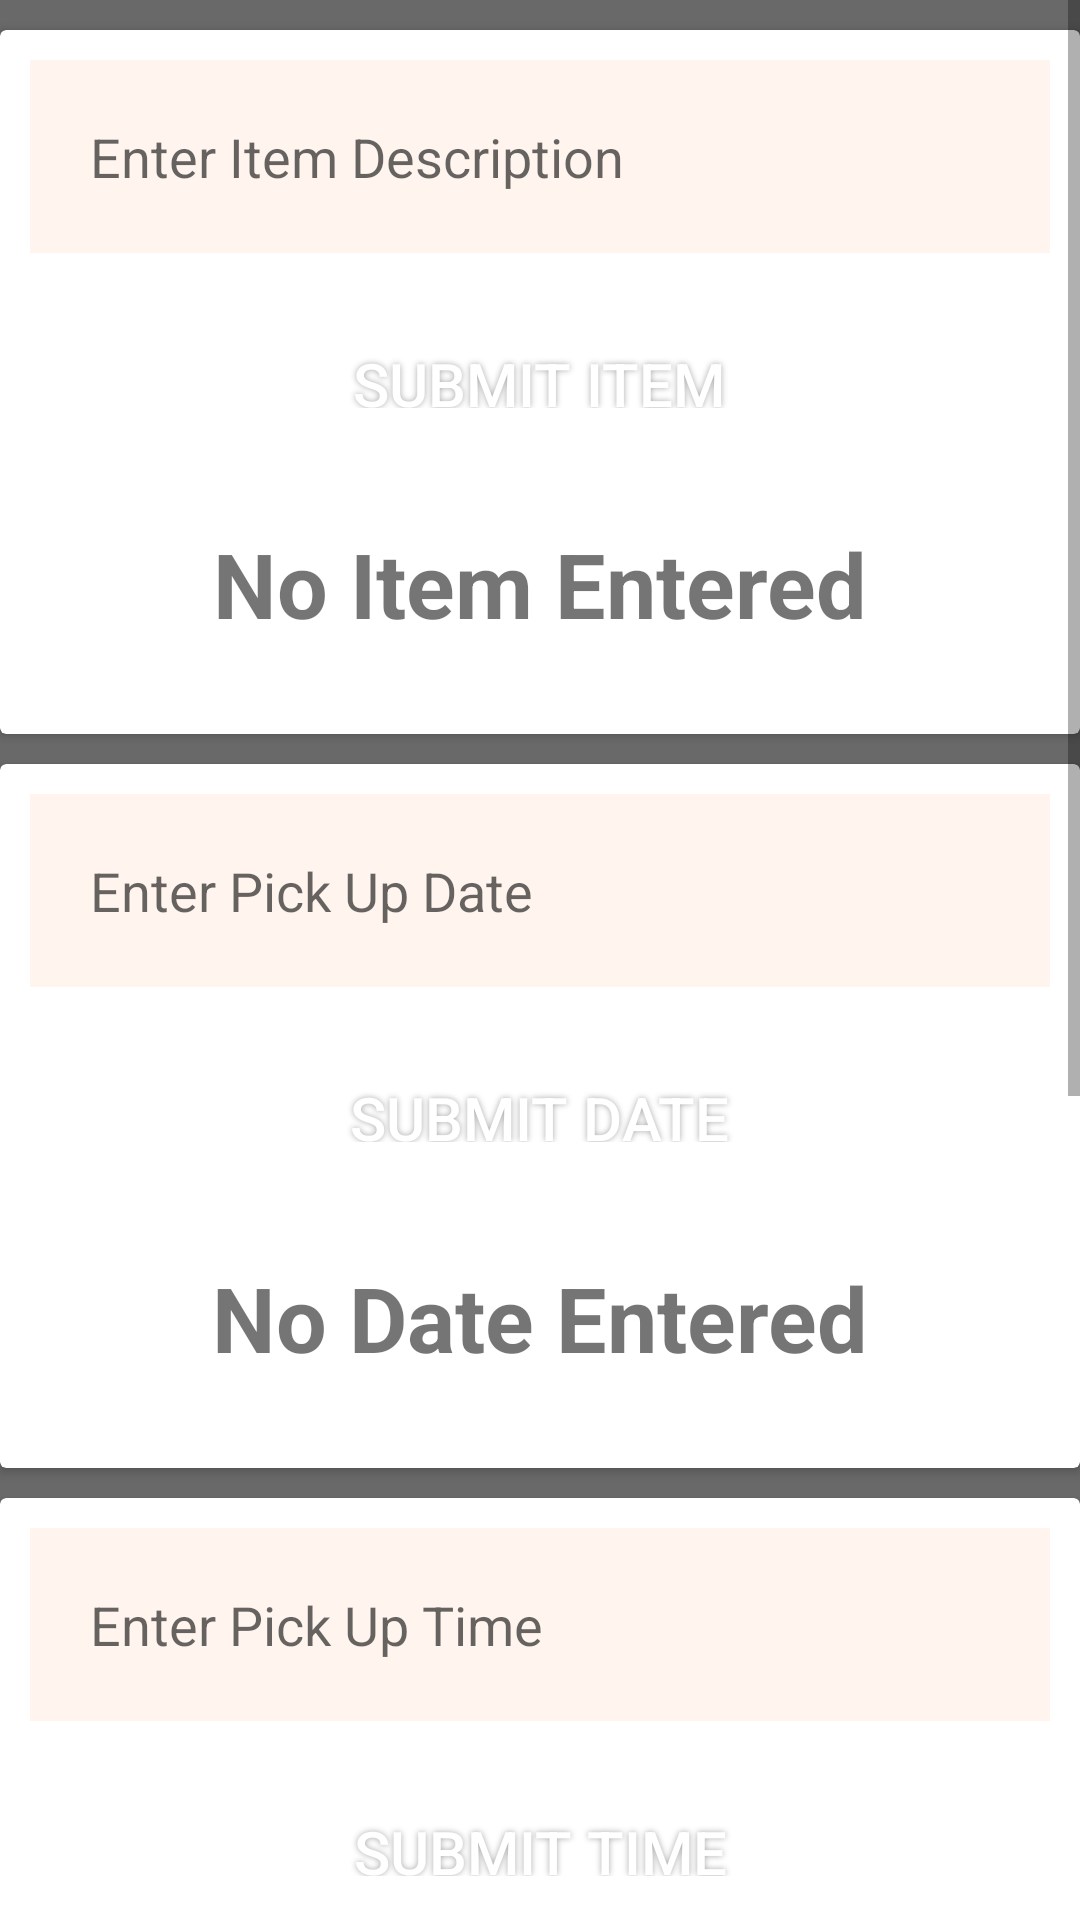

Reconstruct the res/layout file that produces this screen, plus the resources it refers to.
<!-- AndroidManifest.xml: application theme AppTheme -->
<!-- res/layout/activity_post.xml -->
<?xml version="1.0" encoding="utf-8"?>
<ScrollView xmlns:android="http://schemas.android.com/apk/res/android"
    xmlns:app="http://schemas.android.com/apk/res-auto"
    android:orientation="vertical"
    android:layout_width="match_parent"
    android:layout_height="match_parent"
    android:id="@+id/post">

    <LinearLayout
        android:orientation="vertical"
        android:layout_width="match_parent"
        android:layout_height="wrap_content"
        android:background="#696969">

    <android.support.v7.widget.CardView
            android:layout_width="match_parent"
            android:layout_height="wrap_content"
            android:layout_marginTop="10dp">
        <LinearLayout
            android:layout_width="match_parent"
            android:layout_height="wrap_content"
            android:orientation="vertical"
            android:padding="10dp">
        <EditText
            android:layout_width="match_parent"
            android:layout_height="wrap_content"
            android:id="@+id/item"
            android:padding="20dp"
            android:hint="Enter Item Description"
            android:layout_marginBottom="10dp"
            android:background="#FFF5EE" />
        <Button
            android:layout_width="wrap_content"
            android:layout_height="60dp"
            android:text="Submit Item"
            android:onClick="buttonOnClickEnterItem"
            android:id="@+id/itemButton"
            android:padding="20dp"
            android:textColor="#FFFFFF"
            android:textSize="20sp"
            android:background="@drawable/buttonshape"
            android:shadowColor="#A8A8A8"
            android:shadowDx="0"
            android:shadowDy="0"
            android:shadowRadius="5"
            android:layout_gravity="center_vertical|center_horizontal" />
        <TextView
            android:layout_width="match_parent"
            android:layout_height="wrap_content"
            android:id="@+id/itemText"
            android:text="No Item Entered"
            android:textSize="30dp"
            android:padding="20dp"
            android:gravity="center_horizontal"
            android:textStyle="bold"/>
        </LinearLayout>
        </android.support.v7.widget.CardView>

        <android.support.v7.widget.CardView
            android:layout_width="match_parent"
            android:layout_height="wrap_content"
            android:layout_marginTop="10dp">
            <LinearLayout
                android:layout_width="match_parent"
                android:layout_height="wrap_content"
                android:orientation="vertical"
                android:padding="10dp">
                <EditText
                    android:layout_width="match_parent"
                    android:layout_height="wrap_content"
                    android:id="@+id/date"
                    android:padding="20dp"
                    android:hint="Enter Pick Up Date"
                    android:background="#FFF5EE"
                    android:layout_marginBottom="10dp"/>
                <Button
                    android:layout_width="wrap_content"
                    android:layout_height="60dp"
                    android:text="Submit Date"
                    android:onClick="buttonOnClickEnterDate"
                    android:id="@+id/dateButton"
                    android:padding="20dp"
                    android:textColor="#FFFFFF"
                    android:textSize="20sp"
                    android:background="@drawable/buttonshape"
                    android:shadowColor="#A8A8A8"
                    android:shadowDx="0"
                    android:shadowDy="0"
                    android:shadowRadius="5"
                    android:layout_gravity="center_vertical|center_horizontal" />
                <TextView
                    android:layout_width="match_parent"
                    android:layout_height="wrap_content"
                    android:id="@+id/dateText"
                    android:text="No Date Entered"
                    android:textSize="30dp"
                    android:padding="20dp"
                    android:gravity="center_horizontal"
                    android:textStyle="bold"/>
            </LinearLayout>
        </android.support.v7.widget.CardView>

    <android.support.v7.widget.CardView
            android:layout_width="match_parent"
            android:layout_height="wrap_content"
            android:layout_marginTop="10dp">
        <LinearLayout
            android:layout_width="match_parent"
            android:layout_height="wrap_content"
            android:orientation="vertical"
            android:padding="10dp">
        <EditText
            android:layout_width="match_parent"
            android:layout_height="wrap_content"
            android:id="@+id/time"
            android:padding="20dp"
            android:hint="Enter Pick Up Time"
            android:layout_marginBottom="10dp"
            android:background="#FFF5EE"/>
        <Button
            android:layout_width="wrap_content"
            android:layout_height="60dp"
            android:text="Submit Time"
            android:onClick="buttonOnClickEnterTime"
            android:id="@+id/timeButton"
            android:layout_gravity="center_vertical|center_horizontal"
            android:padding="20dp"
            android:textColor="#FFFFFF"
            android:textSize="20sp"
            android:background="@drawable/buttonshape"
            android:shadowColor="#A8A8A8"
            android:shadowDx="0"
            android:shadowDy="0"
            android:shadowRadius="5"/>
        <TextView
            android:layout_width="match_parent"
            android:layout_height="wrap_content"
            android:id="@+id/timeText"
            android:text="No Time Entered"
            android:textSize="30dp"
            android:padding="20dp"
            android:gravity="center_horizontal"
            android:textStyle="bold"/>
        </LinearLayout>
        </android.support.v7.widget.CardView>

    <android.support.v7.widget.CardView
            android:layout_width="match_parent"
            android:layout_height="wrap_content"
            android:layout_marginTop="10dp">
        <LinearLayout
            android:layout_width="match_parent"
            android:layout_height="wrap_content"
            android:orientation="vertical"
            android:padding="10dp">
        <EditText
            android:layout_width="match_parent"
            android:layout_height="wrap_content"
            android:id="@+id/contact"
            android:padding="20dp"
            android:hint="Enter Contact Information"
            android:layout_marginBottom="10dp"
            android:background="#FFF5EE"/>
        <Button
            android:layout_width="wrap_content"
            android:layout_height="60dp"
            android:text="Submit Contact Information"
            android:onClick="buttonOnClickEnterContact"
            android:id="@+id/contactButton"
            android:padding="20dp"
            android:layout_gravity="center_vertical|center_horizontal"
            android:textColor="#FFFFFF"
            android:textSize="20sp"
            android:background="@drawable/buttonshape"
            android:shadowColor="#A8A8A8"
            android:shadowDx="0"
            android:shadowDy="0"
            android:shadowRadius="5"/>
        <TextView
            android:layout_width="match_parent"
            android:layout_height="wrap_content"
            android:id="@+id/contactText"
            android:text="No Contact Information Entered"
            android:textSize="30dp"
            android:padding="20dp"
            android:gravity="center_horizontal"
            android:textStyle="bold"/>
        </LinearLayout>
        </android.support.v7.widget.CardView>

    <android.support.v7.widget.CardView
        android:layout_width="match_parent"
        android:layout_height="wrap_content"
        android:layout_marginTop="10dp"
        android:layout_marginBottom="10dp">
    <LinearLayout
        android:layout_width="match_parent"
        android:layout_height="wrap_content"
        android:orientation="vertical"
        android:padding="10dp">
        <Button
            android:layout_width="match_parent"
            android:layout_height="wrap_content"
            android:onClick="buttonOnClickLocation"
            android:padding="20dp"
            android:text="Choose Pick Up Location"
            android:textColor="#FFFFFF"
            android:textSize="20sp"
            android:background="@drawable/buttonshape"
            android:shadowColor="#A8A8A8"
            android:shadowDx="0"
            android:shadowDy="0"
            android:shadowRadius="5"/>
    </LinearLayout>
    </android.support.v7.widget.CardView>
    </LinearLayout>
</ScrollView>
<!-- resources referenced by this layout -->
<resources>
  <style name="AppTheme" parent="Theme.AppCompat.Light.DarkActionBar">
          
          <item name="colorPrimary">@color/colorPrimary</item>
          <item name="colorPrimaryDark">@color/colorPrimaryDark</item>
          <item name="colorAccent">@color/colorAccent</item>
      </style>
  <!-- not gathered from this repository: default colours our renderer supplied (Android Studio template values) -->
  <color name="colorPrimary">#FF6200EE</color>
  <color name="colorPrimaryDark">#FF3700B3</color>
  <color name="colorAccent">#FF03DAC5</color>
</resources>
